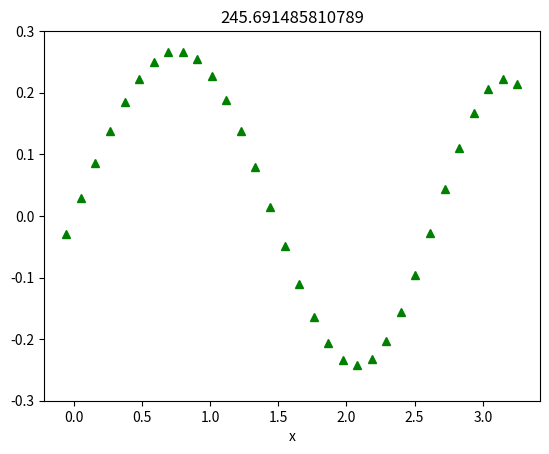

Generate this figure with matplotlib:
import numpy as np
import scipy.linalg as la
import matplotlib.pyplot as plt
import scipy.special as sp

N=30;
L=3.2
h=L/N
k=16
x=np.arange(-h/2,L+(h),h)

mu0=0.003
T=50

mu=mu0*np.exp(x/L)

#%% Make the A matrix
A=np.zeros((N+2,N+2))
for i in range(1,N+1):
    A[i][i]=-2*(T/mu[i])/(h**2)
    A[i][i-1]=(T/mu[i])/(h**2)
    A[i][i+1]=(T/mu[i])/(h**2)
A[0][0]=1/2
A[0][1]=1/2
#Combine the BC into this one statement because that way the eventual eigenvalue doesn't effect it
A[-1][-1]=k/2+T/(h)
A[-1][-2]=k/2-T/(h)
#%% Make the B matrix
B=np.identity(N+2)
B[0][0]=0

B[-1][-1]=0#-k/(2)
#B[-1][-2]=-k/(2)

vals,vecs=la.eig(A,B)

#%% Convert eigenvalues into frequencies
w=np.sqrt(-np.real(vals))
# Sort the eigenvalues and eigenvectors
ind= np.argsort(w)
w=w[ind]
vecs=vecs[:,ind]

for i in range(3):
    plt.clf()
    plt.plot(x,vecs[:,i],'g^')
    #check boundary conditions
    #print((vecs[0,i]+vecs[1,i])/2)
    #print(T*(vecs[-1,i]-vecs[-2,i])/h)
    #print(k*(vecs[-1,i]+vecs[-2,i])/2)
    plt.ylim(-0.3,0.3)
    #plt.xlim(0,L)
    plt.title(w[i])
    plt.xlabel('x')
    plt.draw()
    plt.pause(2)
    
